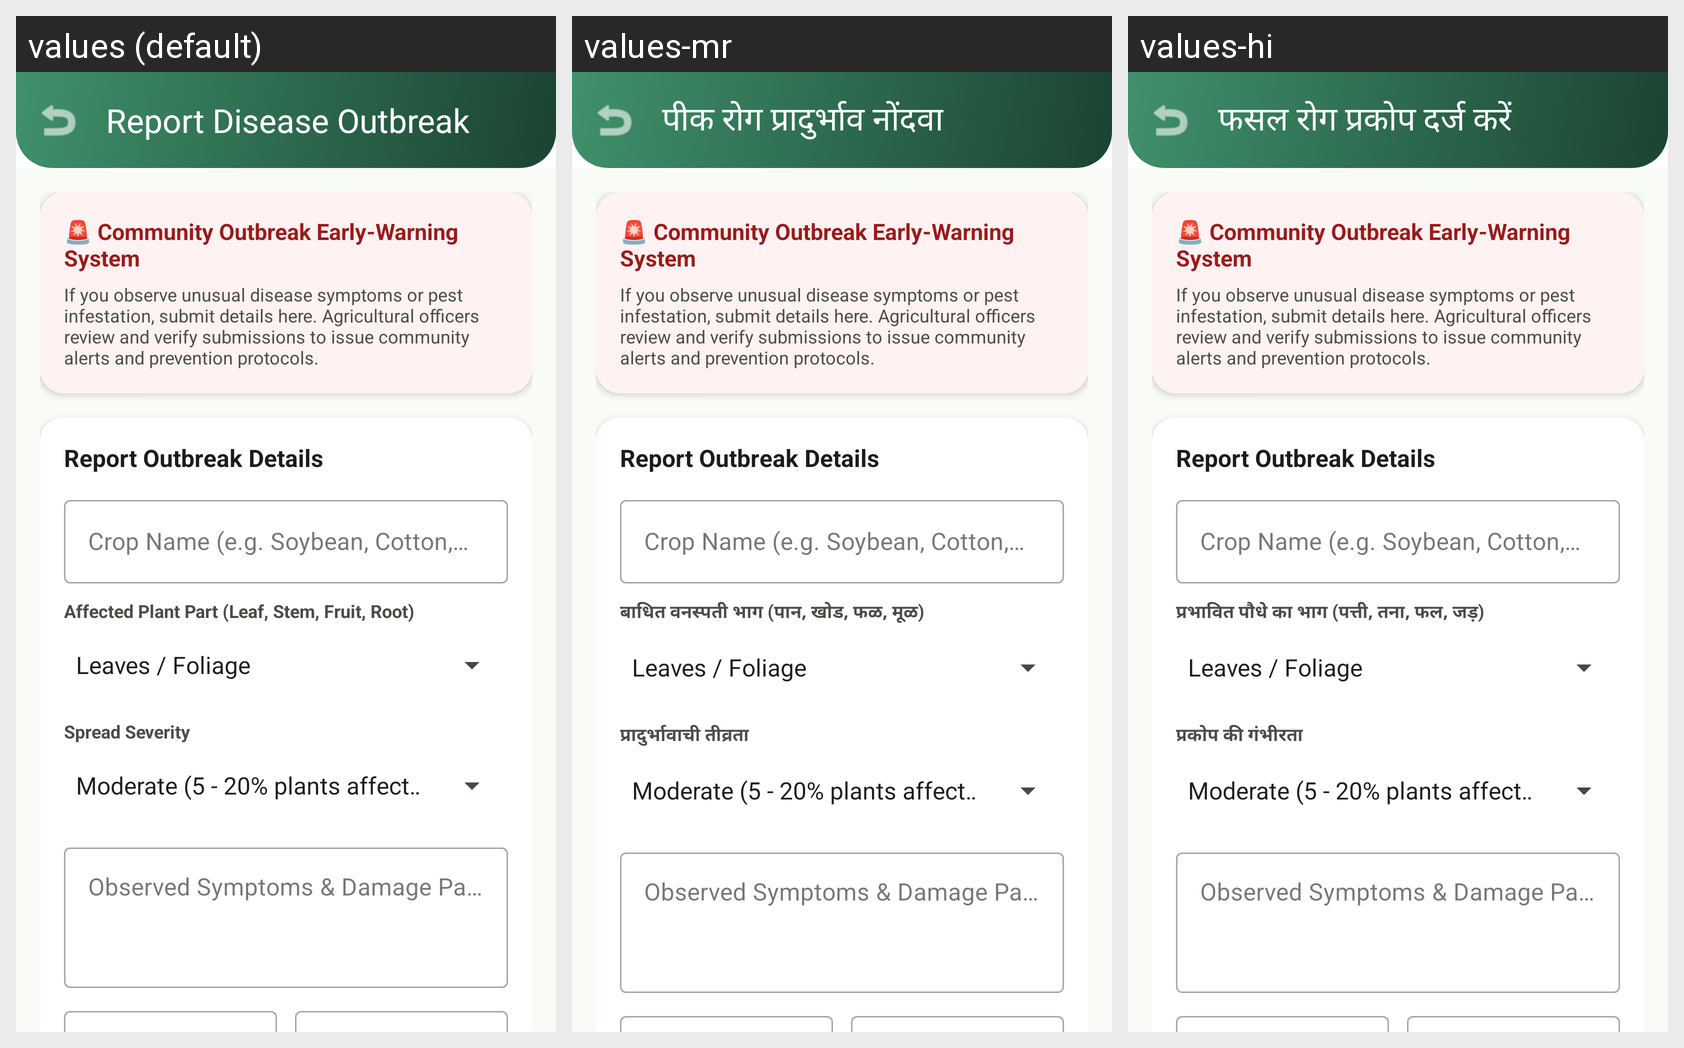

Locale-by-locale string values for the Android screen shown in this grid:
Android screen res/layout/activity_disease_report.xml rendered under 3 locales, left to right: values (default), values-mr, values-hi. Device: Nexus 5 (rendered at 1080×1920; each locale shown at half size, 540×960, under a caption strip naming it); theme Theme.AgroSmart.
Strings drawn on this screen, with the default value and each locale's value (text and hints the layout hard-codes, and strings that could not be matched under every locale, appear in the picture but are not listed):

report_disease
  values: Report Disease Outbreak
  values-mr: पीक रोग प्रादुर्भाव नोंदवा
  values-hi: फसल रोग प्रकोप दर्ज करें

plant_part
  values: Affected Plant Part (Leaf, Stem, Fruit, Root)
  values-mr: बाधित वनस्पती भाग (पान, खोड, फळ, मूळ)
  values-hi: प्रभावित पौधे का भाग (पत्ती, तना, फल, जड़)

outbreak_severity
  values: Spread Severity
  values-mr: प्रादुर्भावाची तीव्रता
  values-hi: प्रकोप की गंभीरता
